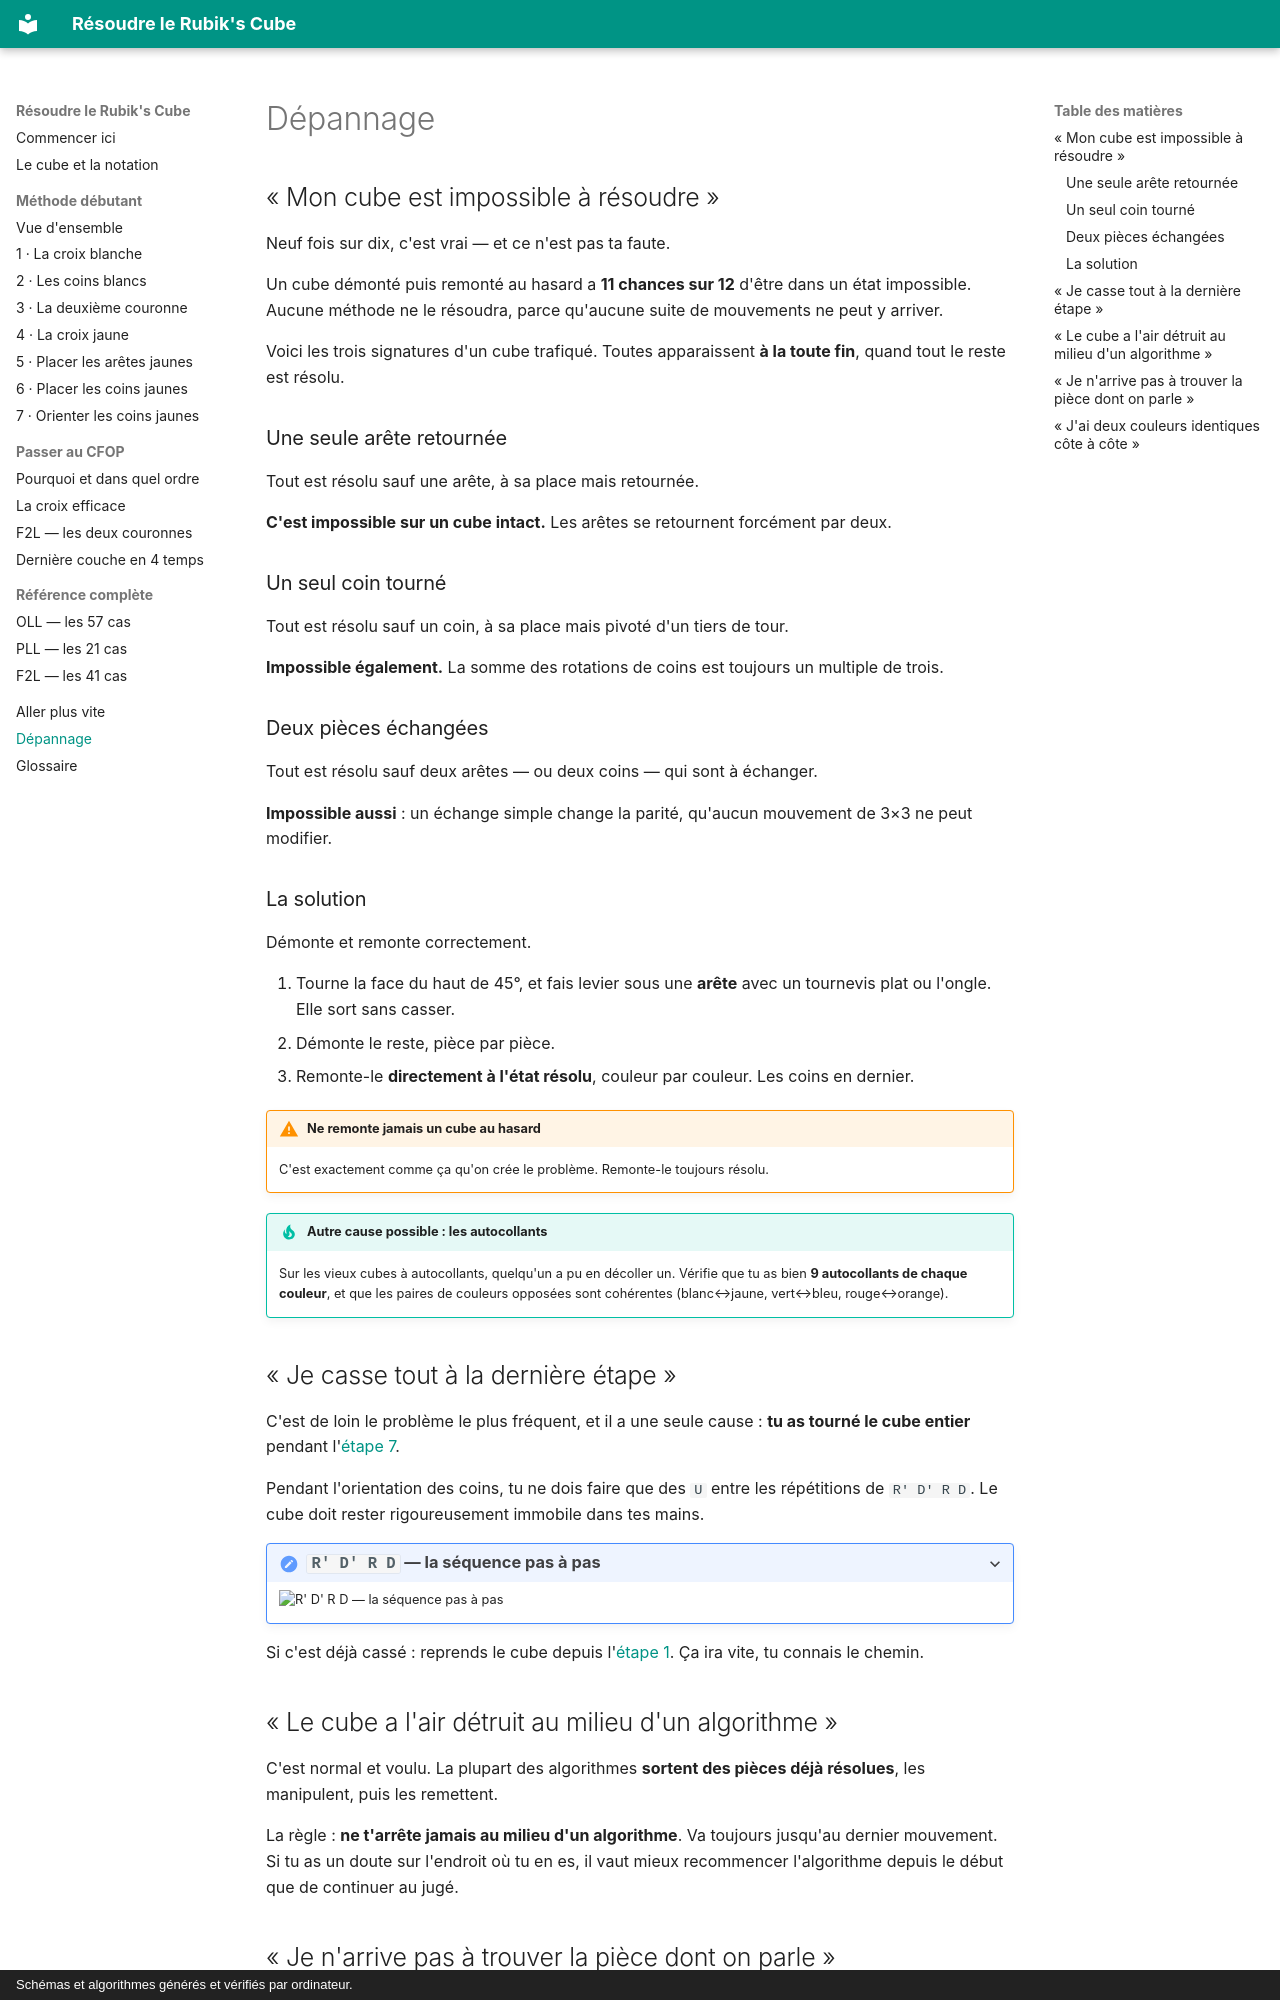

repository: coality/rubiks-doc · page: depannage/index.html · generator: mkdocs · copyright: Schémas et algorithmes générés et vérifiés par ordinateur.

# Dépannage

## « Mon cube est impossible à résoudre »

Neuf fois sur dix, c'est vrai — et ce n'est pas ta faute.

Un cube démonté puis remonté au hasard a **11 chances sur 12** d'être dans un
état impossible. Aucune méthode ne le résoudra, parce qu'aucune suite de
mouvements ne peut y arriver.

Voici les trois signatures d'un cube trafiqué. Toutes apparaissent **à la toute
fin**, quand tout le reste est résolu.

### Une seule arête retournée

Tout est résolu sauf une arête, à sa place mais retournée.

**C'est impossible sur un cube intact.** Les arêtes se retournent forcément par
deux.

### Un seul coin tourné

Tout est résolu sauf un coin, à sa place mais pivoté d'un tiers de tour.

**Impossible également.** La somme des rotations de coins est toujours un
multiple de trois.

### Deux pièces échangées

Tout est résolu sauf deux arêtes — ou deux coins — qui sont à échanger.

**Impossible aussi** : un échange simple change la parité, qu'aucun mouvement de
3×3 ne peut modifier.

### La solution

Démonte et remonte correctement.

1. Tourne la face du haut de 45°, et fais levier sous une **arête** avec un
   tournevis plat ou l'ongle. Elle sort sans casser.
2. Démonte le reste, pièce par pièce.
3. Remonte-le **directement à l'état résolu**, couleur par couleur. Les coins en
   dernier.

!!! warning "Ne remonte jamais un cube au hasard"
    C'est exactement comme ça qu'on crée le problème. Remonte-le toujours résolu.

!!! tip "Autre cause possible : les autocollants"
    Sur les vieux cubes à autocollants, quelqu'un a pu en décoller un. Vérifie
    que tu as bien **9 autocollants de chaque couleur**, et que les paires de
    couleurs opposées sont cohérentes (blanc↔jaune, vert↔bleu, rouge↔orange).

## « Je casse tout à la dernière étape »

C'est de loin le problème le plus fréquent, et il a une seule cause : **tu as
tourné le cube entier** pendant l'[étape 7](debutant/7-coins-orientes.md).

Pendant l'orientation des coins, tu ne dois faire que des `U` entre les
répétitions de `R' D' R D`. Le cube doit rester rigoureusement immobile dans tes
mains.

<details class="film">
<summary><code>R' D' R D</code> — la séquence pas à pas</summary>
<img src="/assets/cubes/film-commutateur.svg" alt="R' D' R D — la séquence pas à pas">
</details>

Si c'est déjà cassé : reprends le cube depuis l'[étape 1](debutant/1-croix-blanche.md).
Ça ira vite, tu connais le chemin.

## « Le cube a l'air détruit au milieu d'un algorithme »

C'est normal et voulu. La plupart des algorithmes **sortent des pièces déjà
résolues**, les manipulent, puis les remettent.

La règle : **ne t'arrête jamais au milieu d'un algorithme**. Va toujours jusqu'au
dernier mouvement. Si tu as un doute sur l'endroit où tu en es, il vaut mieux
recommencer l'algorithme depuis le début que de continuer au jugé.
